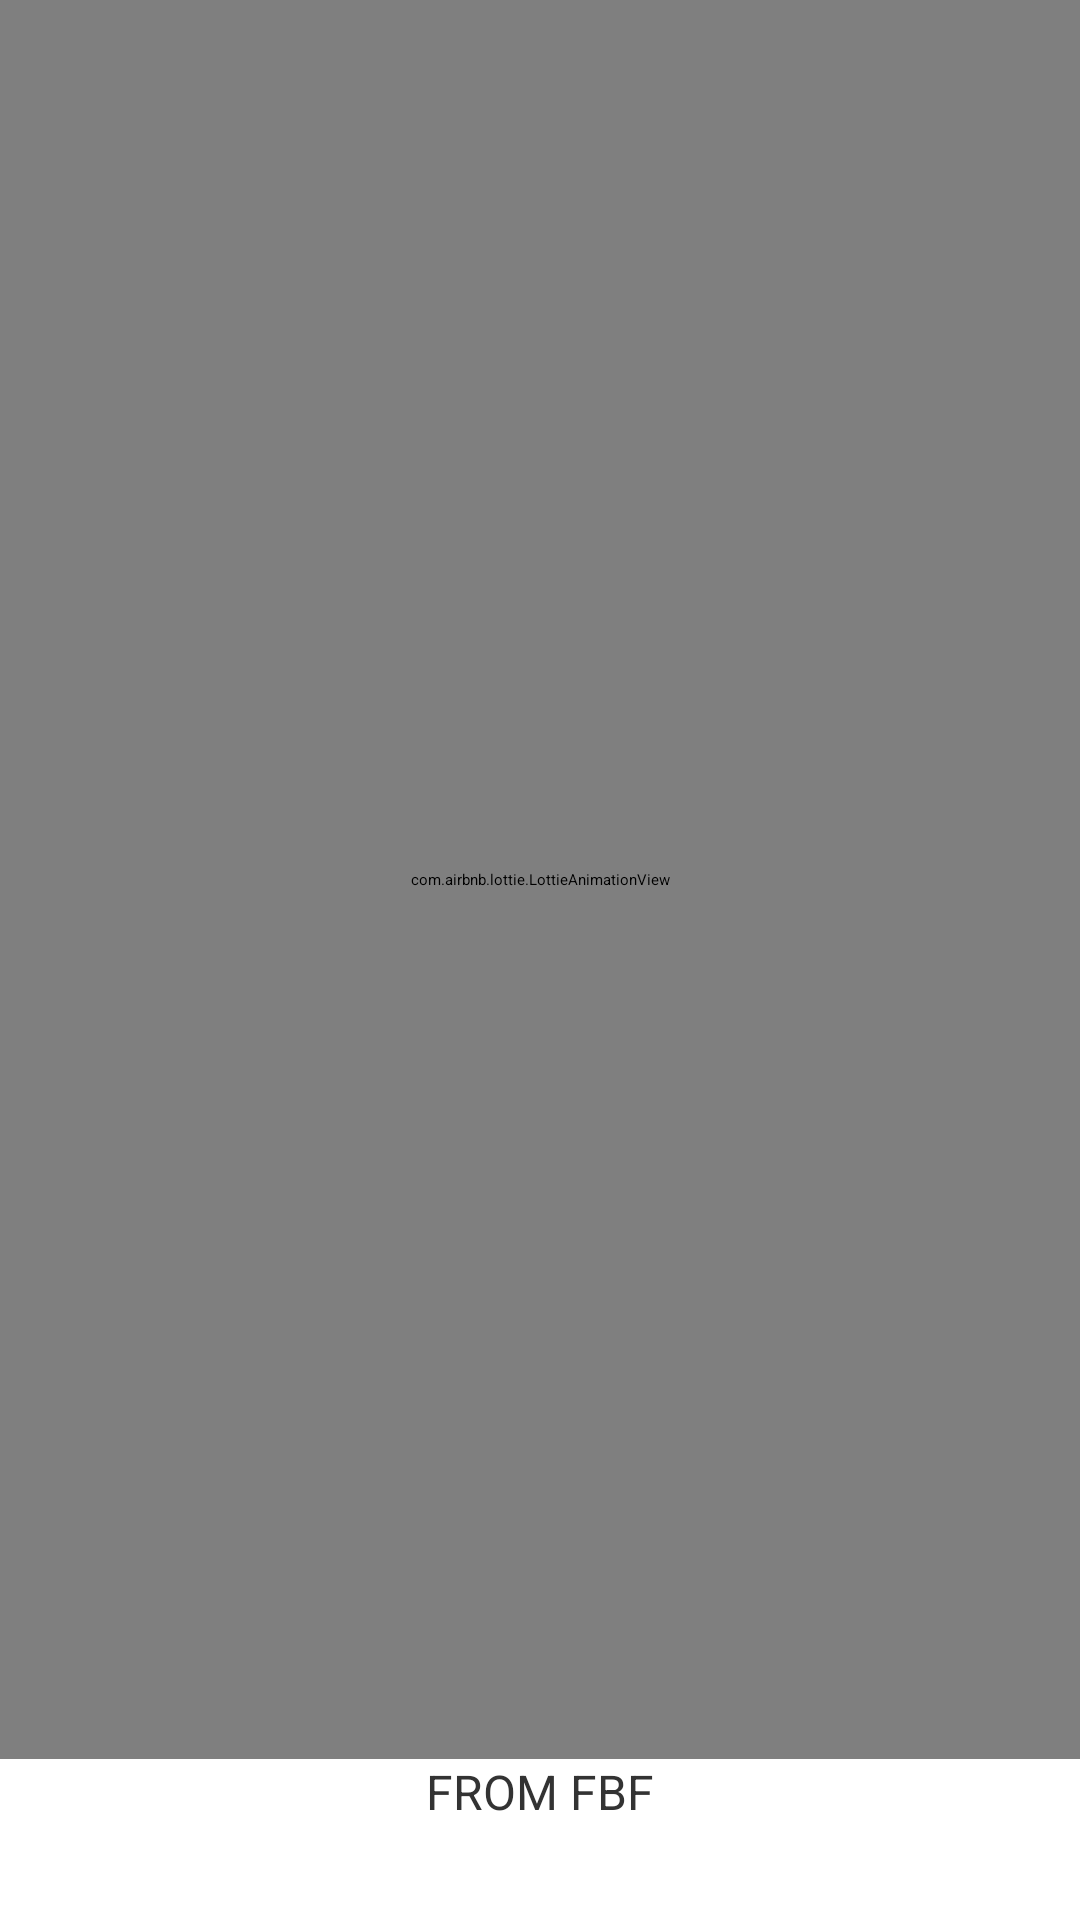

This screen was rendered from an Android layout file. Write that file and the resources it references.
<!-- AndroidManifest.xml: application theme Theme.PowerOfBrain -->
<!-- res/layout/fragment_splash.xml -->
<androidx.constraintlayout.widget.ConstraintLayout xmlns:android="http://schemas.android.com/apk/res/android"
    xmlns:app="http://schemas.android.com/apk/res-auto"
    xmlns:tools="http://schemas.android.com/tools"
    android:layout_width="match_parent"
    android:layout_height="match_parent"
    tools:context="ui.splash.fragment.SplashFragment">

    <com.airbnb.lottie.LottieAnimationView
        android:id="@+id/splashLottieAnimationView"
        android:layout_width="0dp"
        android:layout_height="0dp"
        app:layout_constraintBottom_toTopOf="@+id/appCompatTextView"
        app:layout_constraintEnd_toEndOf="parent"
        app:layout_constraintStart_toStartOf="parent"
        app:layout_constraintTop_toTopOf="parent"
        app:lottie_autoPlay="true"
        app:lottie_loop="true"
        app:lottie_rawRes="@raw/splash_animation" />

    <androidx.appcompat.widget.AppCompatTextView
        android:id="@+id/appCompatTextView"
        style="@style/WhiteTextView"
        android:layout_width="wrap_content"
        android:layout_height="wrap_content"
        android:layout_marginBottom="@dimen/_32dp"
        android:text="@string/by_fbf"
        android:textColor="@color/black"
        android:textSize="@dimen/_16sp"
        android:textStyle="normal"
        app:layout_constraintBottom_toBottomOf="parent"
        app:layout_constraintEnd_toEndOf="parent"
        app:layout_constraintStart_toStartOf="parent" />

</androidx.constraintlayout.widget.ConstraintLayout>
<!-- resources referenced by this layout -->
<resources>
  <color name="black">#333333</color>
  <dimen name="_16sp">16sp</dimen>
  <dimen name="_32dp">32dp</dimen>
  <string name="by_fbf">FROM FBF</string>
  <style name="WhiteTextView">
          <item name="android:textColor">@color/white</item>
          <item name="android:textSize">@dimen/_20sp</item>
          <item name="android:gravity">center</item>
          <item name="android:textStyle">bold</item>
      </style>
  <style name="Theme.PowerOfBrain" parent="Theme.MaterialComponents.DayNight.NoActionBar">
          
          <item name="colorPrimary">@color/gray_light</item>
          <item name="colorPrimaryVariant">@color/gray_light</item>
          <item name="colorOnPrimary">@color/gray_light</item>
          
          <item name="colorSecondary">@color/gray_light</item>
          <item name="colorSecondaryVariant">@color/gray_light</item>
          <item name="colorOnSecondary">@color/black</item>
          
          <item name="android:statusBarColor">?attr/colorPrimaryVariant</item>
          
      </style>
  <color name="white">#FFFFFF</color>
  <dimen name="_20sp">20sp</dimen>
  <color name="gray_light">#E3F2FD</color>
</resources>
